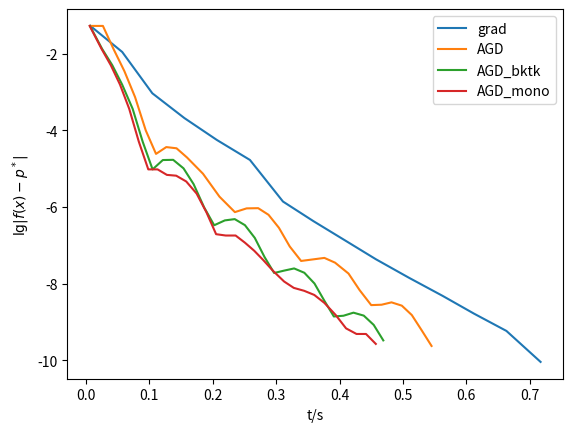

The matplotlib source for this figure: (Note: this script raises an exception after producing the figure.)
'''
HW 21-1: Several accelerated method:
    - Accelerated gradient descent
    - AGD with backtracking
    - Monotone AGD
for logistic regression problem
'''

import numpy as np
import matplotlib.pyplot as plt
from time import time
from numpy.random import seed, randn, randint
from numpy.linalg import norm
import random
random.seed(114514)
seed(114514)

class Opt():
    def __init__(self, X, y):
        self.X = X
        self.y = y
        self.N = X.shape[1]
        self.M = X.shape[0]
        self.beta = norm(X, ord=2) ** 2 / 4 / self.N

    def f(self, w):
        return np.sum(np.log(1 + np.exp(-(w @ self.X) * self.y))) / self.N

    def df(self, w):
        z = -(w.T @ self.X) * self.y
        g = -self.y * (1 - 1 / (np.exp(z) + 1))
        return self.X @ g / self.N

    def _lsearch(self, x, d, f, g, func):
        t = 100
        while func(x + t * d) > f + self.alpha_ls * t * np.dot(d, g):
            t *= self.beta_ls
        return t

    def _lsearch_AGD(self, y, fy, dfy):
        Q = lambda beta, x, y, fy, dfy: fy + np.dot(x - y, dfy) + np.dot(x - y, x - y) * beta / 2
        p = lambda beta, y, dfy: y - dfy / beta
        while Q(self.L, p(self.L, y, dfy), y, fy, dfy) < self.f(p(self.L, y, dfy)):
            self.L *= self.eta

    def _step_grad(self, step):
        g = self.df(self.x)
        d = -g
        if np.dot(d, d) < self.eps2:
            return False
        alpha = self._lsearch(self.x, d, self.fstar, g, self.f)
        self.x += alpha * d
        return True

    def _step_AGD(self, step):
        dfx = self.df(self.x)
        if np.dot(dfx, dfx) < self.eps2:
            return False
        x_ = self.x - self.df(self.x) / self.beta
        lamda = (1 + np.sqrt(1 + 4 * self.lamda ** 2)) / 2
        gamma = (1 - self.lamda) / lamda
        self.x = (1 - gamma) * x_ + gamma * self.x_
        self.lamda = lamda
        self.x_ = x_
        return True

    def _step_AGD_bktk(self, step):
        fx_ = self.f(self.x_)
        dfx_ = self.df(self.x_)
        if np.dot(dfx_, dfx_) < self.eps2:
            return False
        self._lsearch_AGD(self.x_, fx_, dfx_)
        x = self.x_ - dfx_ / self.beta
        lamda = (1 + np.sqrt(1 + 4 * self.lamda ** 2)) / 2
        self.x_ = x + (self.lamda - 1) / lamda * (x - self.x)
        self.lamda = lamda
        self.x = x
        return True

    def _step_AGD_mono(self, step):
        self.x_ = self.x + self.lamdar * (self.x__ - self.x) + (self.lamdar - 1 / self.lamda) * self.dx
        dfx_ = self.df(self.x_)
        if np.dot(dfx_, dfx_) < self.eps2:
            return False
        self.x__ = self.x_ - dfx_ / self.beta
        lamda = (1 + np.sqrt(1 + 4 * self.lamda ** 2)) / 2
        self.lamdar = self.lamda / lamda
        self.lamda = lamda
        if self.f(self.x__) <= self.f(self.x):
            x = self.x__
        else:
            x = self.x
        self.dx = x - self.x
        self.x = x
        return True

    def opt(self, w0, method, alpha_ls=0.25, beta_ls = 0.75, eps=1e-5, eta=1.5):
        self.alpha_ls = alpha_ls
        self.beta_ls = beta_ls
        self.method = method
        self.lamda = 0 if method == "AGD" else 1
        self.L = self.beta
        self.x = w0
        self.x_ = w0
        self.x__ = w0
        self.dx = np.zeros_like(self.x)
        self.lamdar = 1
        self.eps2 = eps ** 2
        self.pstar = 0.6397146685539034
        self.fs = []
        self.ts = []
        self._step = getattr(self, f"_step_{method}")
        flag = True
        step = 0
        self.t0 = time()
        while flag:
            self.fstar = self.f(self.x)
            self.fs.append(self.fstar)
            self.ts.append(time() - self.t0)
            flag = self._step(step)
            step += 1
            # if step % 1 == 0:
            #     print(self.fstar)
        self.L = len(self.fs)

    def plot_ft(self): 
        plt.plot(self.ts, np.log10(np.abs(np.array(self.fs) - self.pstar)), label=f"{self.method}")

def test_F(X, y, w0, method=None):
    opt = Opt(X.copy(), y.copy())
    opt.opt(w0.copy(), method)
    opt.plot_ft()
    del opt

if __name__ == "__main__":
    X = randn(1000, 10000)
    y = randint(0, 2, size=10000) * 2 - 1
    w0 = np.zeros(1000)
    plt.figure(dpi=300)
    test_F(X, y, w0, "grad")
    test_F(X, y, w0, "AGD")
    test_F(X, y, w0, "AGD_bktk")
    test_F(X, y, w0, "AGD_mono")
    plt.xlabel("t/s")
    plt.ylabel(r"$\lg|f(x)-p^*|$")
    plt.legend()
    plt.savefig("HW21/1.png")
    plt.show()

